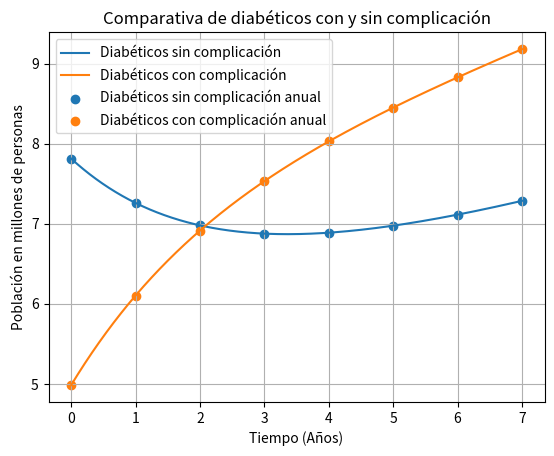
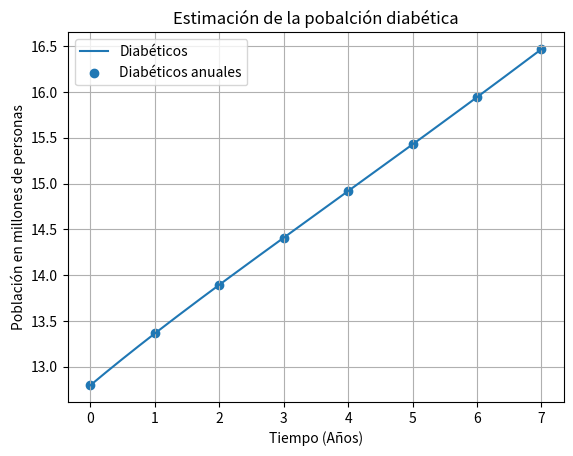
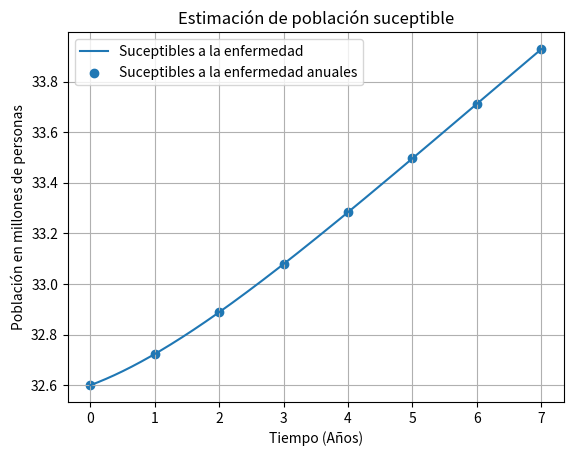
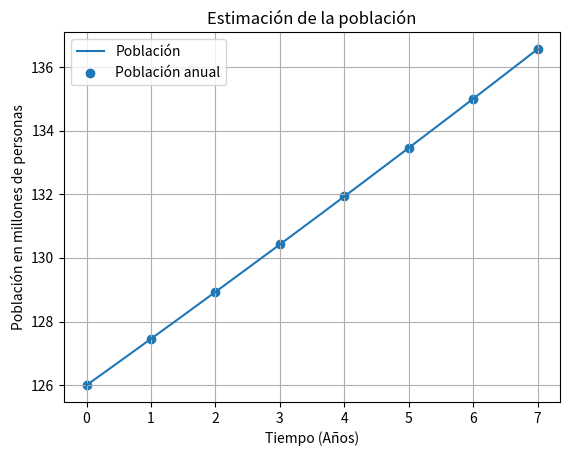
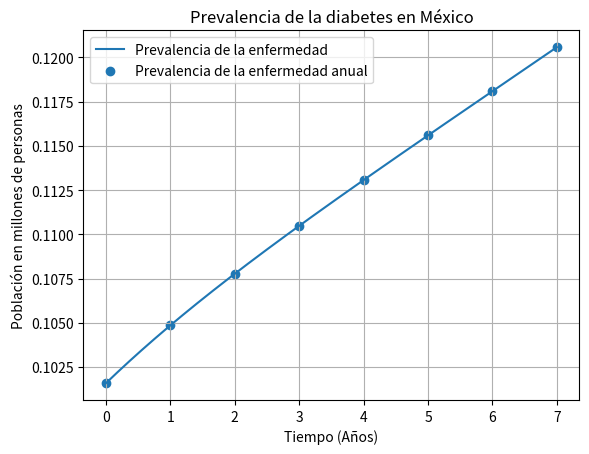

Reproduce these figures in Python, in order.
# -*- coding: utf-8 -*-
"""
Método Numérico de Runge Kuta para el problema

[redacted]
"""
from matplotlib import pyplot as plt
import math as mt

alpha = 0.0166
beta = 0.2875
lamda = 0.295
mu = 0.0051
gamma = 0.1908
delta = 0.0008
rho = 0.3666
beta2 = 0.2625

k=7
No = 126
Do = 7.8144 
Co = 4.9856 
So = 32.6 
h = 0.001
t = 0
t0=0

D = [Do]
C = [Co]
S = [So]
N = [No]
DUC = [Do+Co]
PRV = [(Do+Co)/No]


D1 = [Do]
C1 = [Co]
S1 = [So]
N1 = [No]
DUC1 = [Do+Co]
PRV1 = [(Do+Co)/No]


T = [0]
T1=[0]

def fD(t, Di, Ci, Si, Ni):
    fD = ( alpha*rho - lamda - mu)*Di+ ( alpha*rho + gamma)*Ci + beta*(Si*Di/Ni)
    return fD

def fC(t, Di, Ci):
    fC = lamda*Di - (gamma + delta+ mu)*Ci
    return fC

def fS(t, Di, Ci, Si, Ni):
    fS =  alpha*Si +  alpha*(1-rho)*(Di + Ci) - beta*(Si*Di/Ni)
    return fS

def fN(t,   Ni):
    fN = (alpha - mu)*Ni
    return fN

def RK(t, Di, Ci, Si, Ni, h):
    "K1 -------------------------------------------------------------"
    K11 = fD(t, Di, Ci, Si, Ni)
    K21 = fC(t, Di, Ci)
    K31 = fS(t, Di, Ci, Si, Ni)
    K41 = fN(t, Ni)
    "K2 ------------------------------------------------------------"
    K12 = fD(t+h/2, Di + (K11*h)/2, Ci + (K21*h)/2, Si + (K31*h)/2, Ni + (K41*h)/2)
    K22 = fC(t+h/2, Di + (K11*h)/2, Ci + (K21*h)/2 )
    K32 = fS(t+h/2, Di + (K11*h)/2, Ci + (K21*h)/2, Si + (K31*h)/2, Ni + (K41*h)/2)  
    K42 = fN(t + h/2, Ni + (K41*h)/2) 
    "K3 --------------------------------------------------------------"
    K13 = fD(t+h/2, Di + (K12*h)/2, Ci + (K22*h)/2, Si + (K32*h)/2, Ni + (K42*h)/2)
    K23 = fC(t+h/2, Di + (K12*h)/2, Ci + (K22*h)/2 )
    K33 = fS(t+h/2, Di + (K12*h)/2, Ci + (K22*h)/2, Si + (K32*h)/2, Ni + (K42*h)/2)
    K43 = fN(t + h/2, Ni + (K42*h)/2)
    "K4  --------------------------------------------------------------"
    K14 = fD(t+h, Di + (K13*h), Ci + (K23*h), Si + (K33*h), Ni + (K43*h))
    K24 = fC(t+h, Di + (K13*h), Ci + (K23*h) )
    K34 = fS(t+h, Di + (K13*h), Ci + (K23*h), Si + (K33*h), Ni + (K43*h))
    K44 = fN(t + h, Ni + (K43*h))
    "Fi---------------------------------------------------------------"
    FD = Di + h*(K11+2*K12+2*K13+K14)/6
    FC = Ci + h*(K21+2*K22+2*K23+K24)/6
    FS = Si + h*(K31+2*K32+2*K33+K34)/6
    FN = Ni + h*(K41+2*K42+2*K43+K44)/6
    "------------------------------------------------------------------"
    return [FD, FC, FS, FN]

while t<k:
    Kt = RK(t, Do, Co, So, No, h)

    D.append(Kt[0])
    C.append(Kt[1])
    S.append(Kt[2])
    N.append(Kt[3])
    DUC.append(Kt[0] + Kt[1])
    PRV.append((Kt[0] + Kt[1])/Kt[3])
    t += h
    T.append(t)
    Do = Kt[0]
    Co = Kt[1]
    So = Kt[2]
    No = Kt[3]
    if t-t0>=1:
        t0=mt.floor(t)
        D1.append(Kt[0])
        C1.append(Kt[1])
        S1.append(Kt[2])
        N1.append(Kt[3])
        DUC1.append(Kt[0] + Kt[1])
        PRV1.append((Kt[0] + Kt[1])/Kt[3])
        T1.append(t0)
    
        

fig = plt.figure()
plt.plot(T, D, label= 'Diabéticos sin complicación')
plt.plot(T, C, label= 'Diabéticos con complicación')
plt.scatter(T1, D1, label = 'Diabéticos sin complicación anual')
plt.scatter(T1, C1, label= 'Diabéticos con complicación anual')
plt.xlabel("Tiempo (Años)")
plt.ylabel("Población en millones de personas")
plt.title('Comparativa de diabéticos con y sin complicación')
plt.grid()
plt.legend()
plt.show()

fig2 = plt.figure()
plt.plot(T, DUC, label= 'Diabéticos')
plt.scatter(T1, DUC1, label= 'Diabéticos anuales')
plt.xlabel("Tiempo (Años)")
plt.ylabel("Población en millones de personas")
plt.title('Estimación de la pobalción diabética')
plt.grid()
plt.legend()
plt.show()

fig3 = plt.figure()
plt.plot(T, S, label= 'Suceptibles a la enfermedad')
plt.scatter(T1, S1, label= 'Suceptibles a la enfermedad anuales')
plt.xlabel("Tiempo (Años)")
plt.ylabel("Población en millones de personas")
plt.title('Estimación de población suceptible')
plt.grid()
plt.legend()
plt.show()

fig4 = plt.figure()
plt.plot(T, N, label= 'Población')
plt.scatter(T1, N1, label= 'Población anual')
plt.xlabel("Tiempo (Años)")
plt.ylabel("Población en millones de personas")
plt.title('Estimación de la población')
plt.grid()
plt.legend()
plt.show()

fig5 = plt.figure()
plt.plot(T, PRV, label= 'Prevalencia de la enfermedad')
plt.scatter(T1, PRV1, label= 'Prevalencia de la enfermedad anual')
plt.xlabel("Tiempo (Años)")
plt.ylabel("Población en millones de personas")
plt.title("Prevalencia de la diabetes en México")
plt.grid()
plt.legend()
plt.show()


"""
Esta pequeña parte del código genera una lista en excel donde da los datos anuales
para poder tenerlos a la mano. El problema de la creación del archivo radica en la 
ubicación de la creacion, así que si se desea el archivo, solo reemplazar 
después del excel_writer poner "C:/Users/"nombre de usuario"/"el resto de la ubicación"

Puedes tambien en la carpeta copiar su dirección y pegarla, sambiando la diagonal 
inversa (\) por una diagonal normal(/)
"""
"""
import pandas as pd

array = [T1,D1,C1,S1,N1,DUC1,PRV1]

df = pd.DataFrame(array).T
[redacted]
"""
